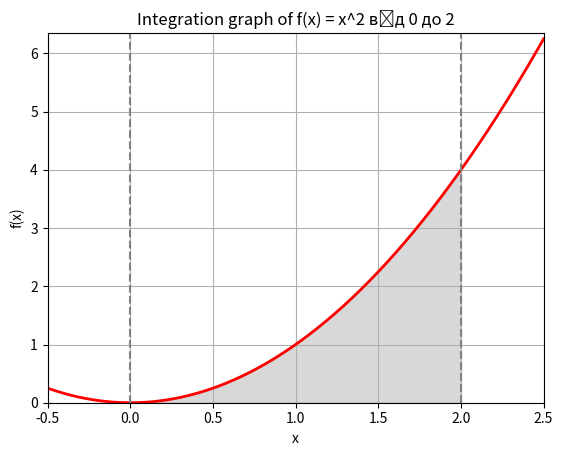

Write the Python code that produced this figure.
import numpy as np
import matplotlib.pyplot as plt
import scipy.integrate as spi
import random

# Візуалізація
def visualize_graph(f, a, b):
    x = np.linspace(-0.5, 2.5, 400)
    y = f(x)

    fig, ax = plt.subplots()
    ax.plot(x, y, 'r', linewidth=2)

    # Заповнення області під кривою
    ix = np.linspace(a, b)
    iy = f(ix)
    ax.fill_between(ix, iy, color='gray', alpha=0.3)

    # Налаштування графіка
    ax.set_xlim([x[0], x[-1]])
    ax.set_ylim([0, max(y) + 0.1])
    ax.set_xlabel('x')
    ax.set_ylabel('f(x)')
    ax.axvline(x=a, color='gray', linestyle='--')
    ax.axvline(x=b, color='gray', linestyle='--')
    ax.set_title('Integration graph of f(x) = x^2 від ' + str(a) + ' до ' + str(b))
    plt.grid()
    plt.show()


# Метод Монте-Карло
def monte_carlo_integration(f, a, b, num_points):
    """Виконує обчислення визначеного інтеграла методом Монте-Карло."""
    total_sum = 0
    for _ in range(num_points):
        x = random.uniform(a, b)
        total_sum += f(x)
    integral = (b - a) * total_sum / num_points
    return integral

def main():
    # Визначення функції
    def f(x):
        return x ** 2

    # Межі інтегрування
    a = 0
    b = 2

    # кількість випадкових точок
    num_points = 10000

    # Метод Монте-Карло
    integral_mc = monte_carlo_integration(f, a, b, num_points)
    # Перевірка за допомогою quad
    integral_quad, error = spi.quad(f, a, b)

    # Вивід результатів
    print(f"Integral using Monte Carlo: {integral_mc}")
    print(f"Integral using quad: {integral_quad}")
    print(f"Difference: {abs(integral_mc - integral_quad)}")

    # Візуалізація
    visualize_graph(f, a, b)


if __name__ == "__main__":
    main()